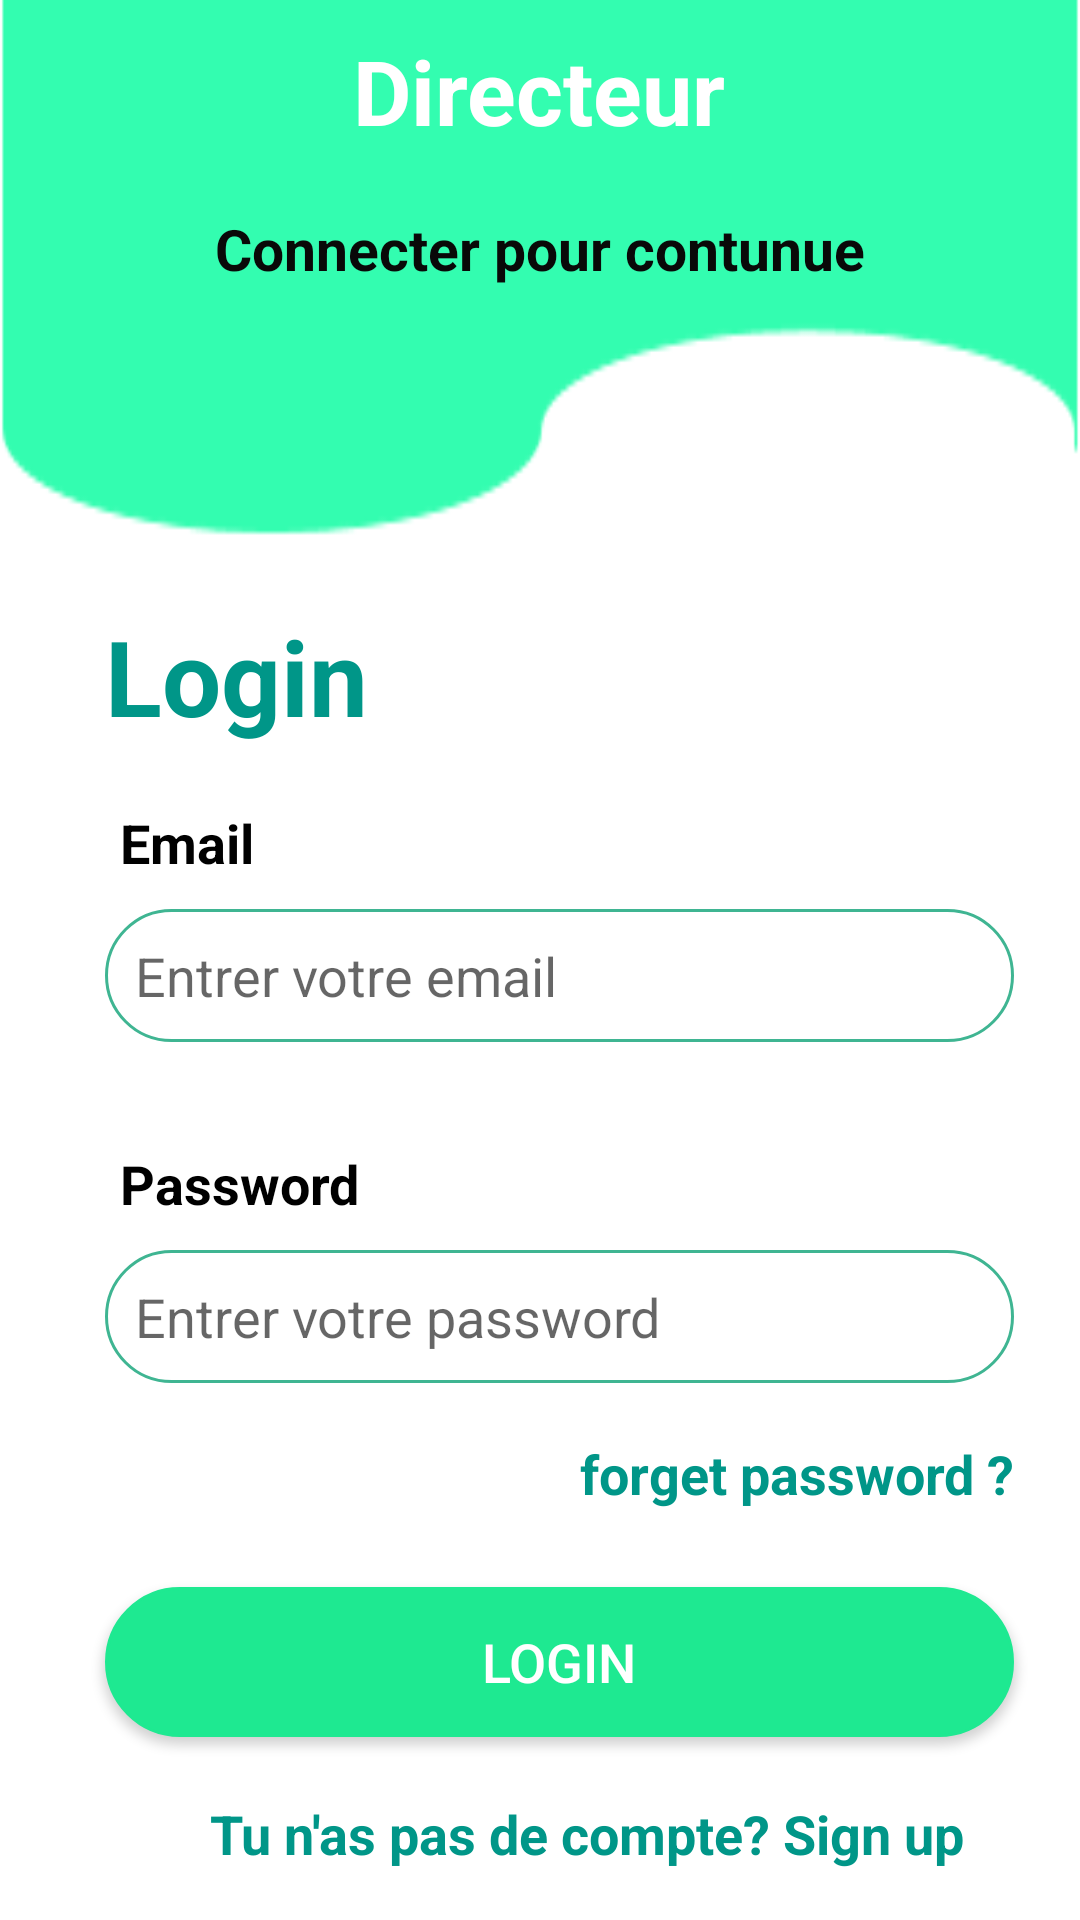

Android layout source for this screen:
<!-- AndroidManifest.xml: application theme Theme.Application_Connexion -->
<!-- res/layout/activity_main.xml -->
<?xml version="1.0" encoding="utf-8"?>
<LinearLayout xmlns:android="http://schemas.android.com/apk/res/android"
    xmlns:app="http://schemas.android.com/apk/res-auto"
    xmlns:tools="http://schemas.android.com/tools"
    android:layout_width="match_parent"
    android:layout_height="match_parent"
    android:orientation="vertical"
    tools:context=".MainActivity">

    <LinearLayout
        android:layout_width="match_parent"
        android:layout_height="186dp"
        android:background="@drawable/cqp"
        android:gravity="center_horizontal"
        android:orientation="vertical">

        <TextView
            android:layout_width="wrap_content"
            android:layout_height="50dp"
            android:layout_margin="10dp"
            android:text="Directeur"
            android:textColor="#fff"
            android:textSize="30dp"
            android:textStyle="bold" />

        <TextView
            android:layout_width="wrap_content"
            android:layout_height="wrap_content"
            android:text="Connecter pour contunue"
            android:textColor="#090908"
            android:textSize="19dp"
            android:textStyle="bold" />
    </LinearLayout>
    <TextView
        android:layout_width="wrap_content"
        android:layout_height="wrap_content"
        android:text="Login"
        android:textSize="35dp"
        android:textStyle="bold"
        android:textColor="#009688"
        android:layout_marginTop="16dp"
        android:layout_marginLeft="35dp" />

    <TextView
        android:id="@+id/tv_username"
        android:layout_width="wrap_content"
        android:layout_height="wrap_content"
        android:layout_marginLeft="40dp"
        android:layout_marginTop="20dp"
        android:text="Email"
        android:textColor="#000"
        android:textSize="18dp"
        android:textStyle="bold" />

    <EditText
        android:id="@+id/et_username1"
        android:layout_width="303dp"
        android:layout_height="wrap_content"
        android:layout_marginLeft="35dp"
        android:layout_marginTop="10dp"
        android:layout_marginRight="30dp"
        android:background="@drawable/textbox"
        android:hint="Entrer votre email" />

    <TextView
        android:id="@+id/tv_password"
        android:layout_width="wrap_content"
        android:layout_height="wrap_content"
        android:layout_marginLeft="40dp"
        android:layout_marginTop="35dp"
        android:text="Password"
        android:textColor="#000"
        android:textSize="18dp"
        android:textStyle="bold" />

    <EditText
        android:id="@+id/et_password1"
        android:layout_width="303dp"
        android:layout_height="wrap_content"
        android:layout_marginLeft="35dp"
        android:layout_marginTop="10dp"
        android:layout_marginRight="35dp"
        android:background="@drawable/textbox"
        android:hint="Entrer votre password" />

    <TextView
        android:layout_width="338dp"
        android:layout_height="30dp"
        android:layout_marginTop="18dp"
        android:layout_marginRight="35dp"
        android:gravity="end"
        android:text="forget password ?"
        android:textColor="#009688"

        android:textSize="18dp"
        android:textStyle="bold"

        />

    <androidx.appcompat.widget.AppCompatButton
        android:id="@+id/btn_login1"
        android:layout_width="303dp"
        android:layout_height="50dp"
        android:layout_marginLeft="35dp"
        android:layout_marginTop="20dp"
        android:layout_marginRight="35dp"
        android:background="@drawable/button"
        android:text="Login"
        android:textColor="#fff"

        android:textSize="18dp" />

    <TextView android:id="@+id/Sign_up"
        android:layout_width="wrap_content"
        android:layout_height="48dp"
        android:layout_marginLeft="70dp"
        android:layout_marginTop="20dp"
        android:text="Tu n'as pas de compte? Sign up"
        android:textColor="#009688"
        android:textSize="18dp"
        android:textStyle="bold" />





</LinearLayout>
<!-- resources referenced by this layout -->
<resources>
  <!-- drawable button (drawable) -->
  <?xml version="1.0" encoding="utf-8"?>
  <shape xmlns:android="http://schemas.android.com/apk/res/android">
      <solid android:color="#1EE991"/>
      <stroke android:width="1dp" android:color="#1EE991"/>
      <padding android:bottom="10dp" android:left="10dp" android:right="10dp" android:top="10dp"/>
      <corners android:radius="40dp"/>
  </shape>
  <!-- drawable cqp: png bitmap (drawable-v24, 2398 bytes) -->
  <!-- drawable textbox (drawable) -->
  <?xml version="1.0" encoding="utf-8"?>
  <shape xmlns:android="http://schemas.android.com/apk/res/android">
  
      <stroke android:width="1dp" android:color="#3FB592"/>
      <padding android:bottom="10dp" android:left="10dp" android:right="10dp" android:top="10dp"/>
      <corners android:radius="40dp"/>
  </shape>
  <style name="Theme.Application_Connexion" parent="Theme.MaterialComponents.DayNight.NoActionBar">
          
          <item name="colorPrimary">@color/purple_500</item>
          <item name="colorPrimaryVariant">@color/purple_700</item>
          <item name="colorOnPrimary">@color/white</item>
          
          <item name="colorSecondary">@color/teal_200</item>
          <item name="colorSecondaryVariant">@color/teal_700</item>
          <item name="colorOnSecondary">@color/black</item>
          
          <item name="android:statusBarColor">?attr/colorPrimaryVariant</item>
          
      </style>
  <!-- not gathered from this repository: default colours our renderer supplied (Android Studio template values) -->
  <color name="purple_500">#FF6200EE</color>
  <color name="purple_700">#FF3700B3</color>
  <color name="teal_200">#FF03DAC5</color>
  <color name="teal_700">#FF018786</color>
  <color name="black">#FF000000</color>
  <color name="white">#FFFFFFFF</color>
</resources>
